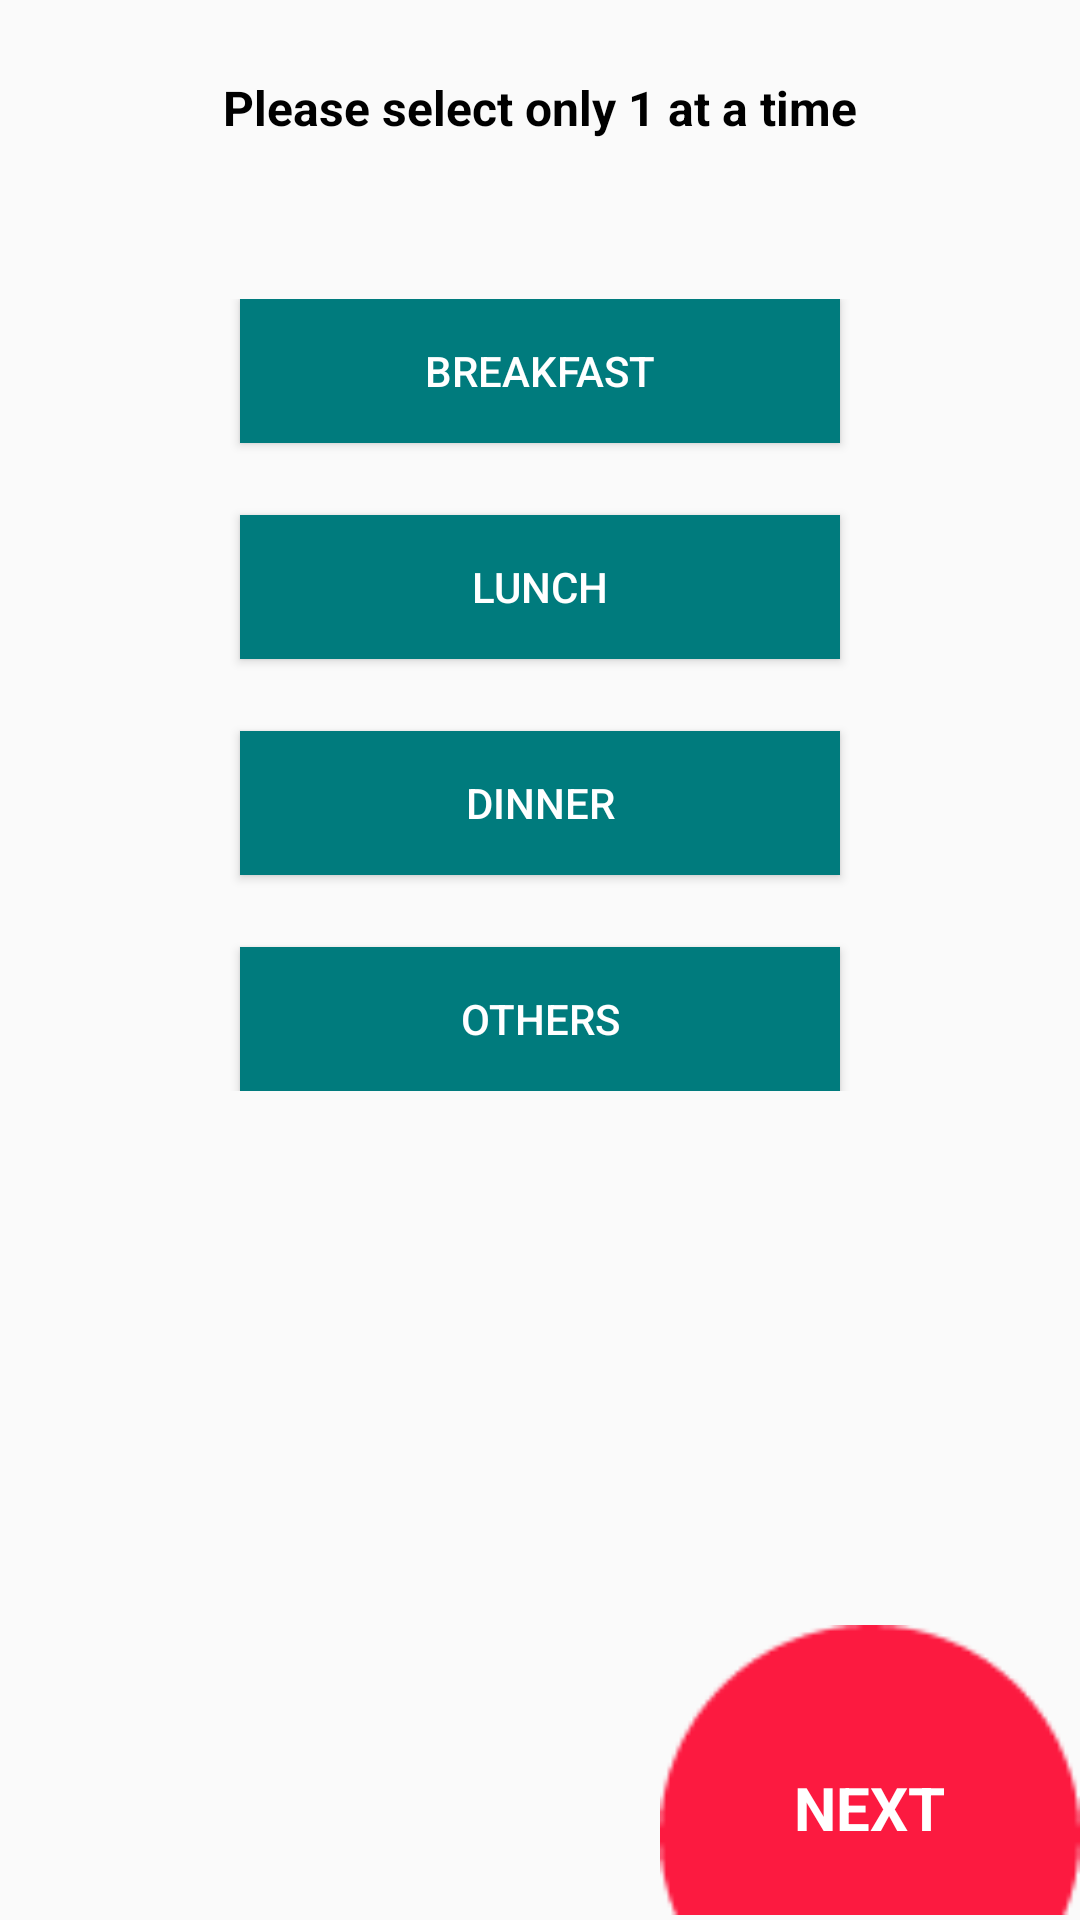

This screen was rendered from an Android layout file. Write that file and the resources it references.
<!-- AndroidManifest.xml: application theme AppTheme -->
<!-- res/layout/activity_select_food_time2.xml -->
<?xml version="1.0" encoding="utf-8"?>
<RelativeLayout xmlns:android="http://schemas.android.com/apk/res/android"
    xmlns:tools="http://schemas.android.com/tools"
    android:layout_width="match_parent"
    android:layout_height="match_parent"
  
    tools:context="com.food.planner.Activities.SelectFoodTime">
<LinearLayout
    android:weightSum="4"
    android:orientation="vertical"
    android:gravity="center"
    android:layout_marginTop="53dp"
    android:layout_width="match_parent"
    android:layout_height="wrap_content"
    android:id="@+id/linearLayout"
    android:layout_below="@+id/textView2"
    android:layout_alignParentStart="true">

    <Button
        android:layout_weight="1"
        android:layout_height="0dp"
        android:background="@color/mycolor"
        android:textColor="@color/white"
        android:layout_width="200dp"

        android:text="Breakfast"
        android:id="@+id/breakfast"

        />

    <Button

        android:background="@color/mycolor"
        android:textColor="@color/white"
        android:layout_marginTop="24dp"
        android:layout_width="200dp"
        android:layout_weight="1"
        android:layout_height="0dp"
        android:text="Lunch"
        android:id="@+id/lunch"
     />

    <Button

        android:background="@color/mycolor"
        android:textColor="@color/white"
        android:layout_marginTop="24dp"
        android:layout_width="200dp"
        android:layout_weight="1"
        android:layout_height="0dp"
        android:text="Dinner"
        android:id="@+id/dinner"
      />

    <Button
        android:background="@color/mycolor"
        android:textColor="@color/white"
        android:layout_marginTop="24dp"
        android:layout_width="200dp"
        android:layout_weight="1"
        android:layout_height="0dp"
        android:text="OTHERS"
        android:id="@+id/others"
        />

</LinearLayout>





    <TextView
        android:textSize="16dp"
        android:textStyle="bold"
        android:textColor="#000"
        android:layout_marginTop="25dp"
        android:layout_width="wrap_content"
        android:layout_height="wrap_content"
        android:text="Please select only 1 at a time"
        android:id="@+id/textView2"
        android:layout_alignParentTop="true"
        android:layout_centerHorizontal="true" />

    <RelativeLayout
        android:id="@+id/next"
        android:layout_alignParentBottom="true"
        android:layout_alignParentEnd="true"
        android:layout_width="wrap_content"
        android:layout_height="wrap_content">
        <ImageView
            android:src="@drawable/ic_bottom_bg"
            android:layout_width="140dp"
            android:layout_height="100dp"
            />
        <TextView
            android:paddingTop="25dp"
            android:textSize="20dp"
            android:textStyle="bold"
            android:textColor="@color/white"
            android:layout_centerInParent="true"
            android:text="NEXT"

            android:layout_width="wrap_content"
            android:layout_height="wrap_content" />
    </RelativeLayout>
</RelativeLayout>
<!-- resources referenced by this layout -->
<resources>
  <color name="mycolor">#007b7d</color>
  <color name="white">#fff</color>
  <!-- drawable ic_bottom_bg: png bitmap (drawable, 735 bytes) -->
  <style name="AppTheme" parent="Theme.AppCompat.Light.DarkActionBar">
          
          <item name="colorPrimary">@color/colorPrimary</item>
          <item name="colorPrimaryDark">@color/colorPrimaryDark</item>
          <item name="colorAccent">@color/colorAccent</item>
      </style>
  <color name="colorPrimary">#00ced1</color>
  <color name="colorPrimaryDark">#007b7d</color>
  <color name="colorAccent">#007b7d</color>
</resources>
